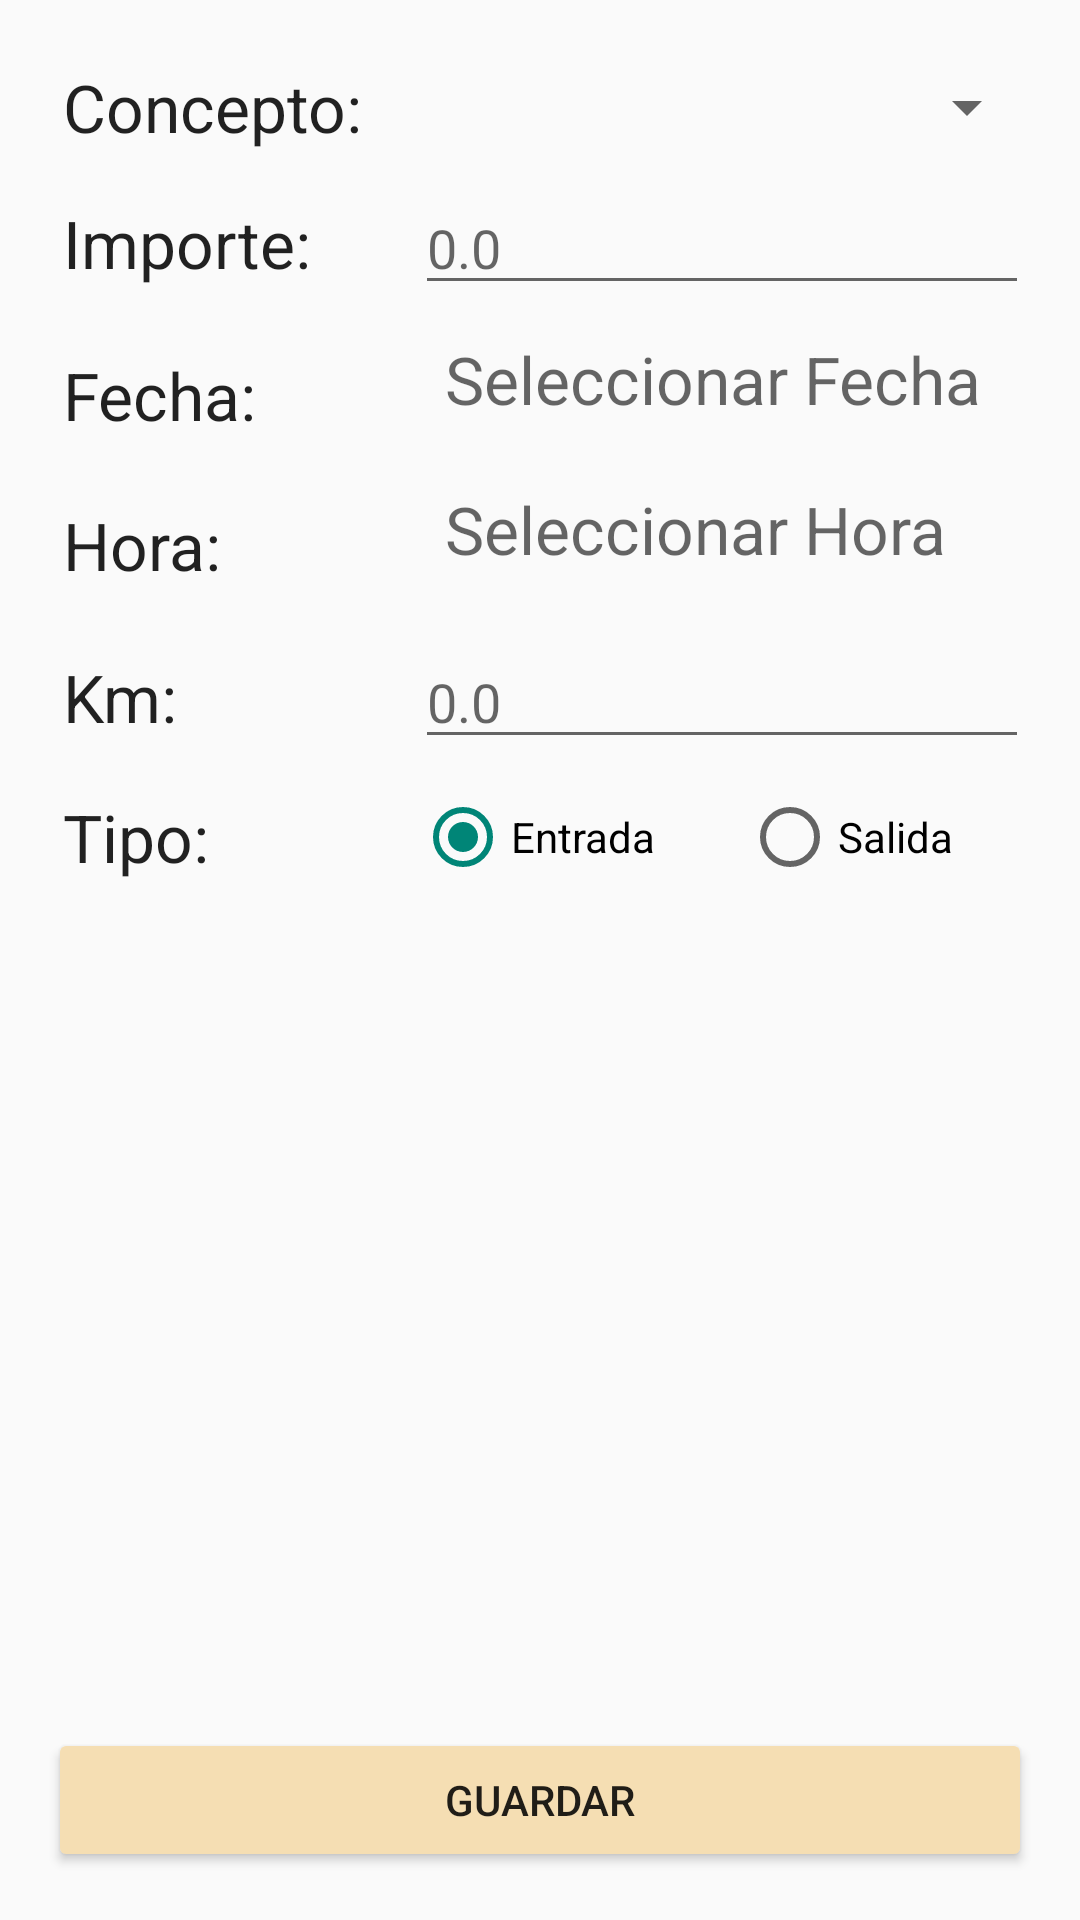

Layout XML and referenced resources for this Android screen:
<!-- AndroidManifest.xml: application theme AppTheme -->
<!-- res/layout/movimiento_detalle_fragment.xml -->
<?xml version="1.0" encoding="utf-8"?>
<TableLayout xmlns:android="http://schemas.android.com/apk/res/android"
    android:id="@+id/movdetalle"
    android:layout_width="match_parent"
    android:layout_height="match_parent"
    android:orientation="horizontal"
    android:paddingBottom="@dimen/activity_vertical_margin"
    android:paddingLeft="@dimen/activity_horizontal_margin"
    android:paddingRight="@dimen/activity_horizontal_margin"
    android:paddingTop="@dimen/activity_vertical_margin"
    android:shrinkColumns="*"
    android:stretchColumns="*"
    android:theme="@style/AppTheme">

    <TableRow
        android:gravity="center_vertical"
        android:padding="5dp">

    <TextView
            android:id="@+id/concepto_textview"
            android:layout_width="wrap_content"
            android:layout_height="wrap_content"
            android:text="@string/concepto"
            android:textAppearance="?android:attr/textAppearanceLarge" />

        <Spinner
            android:id="@+id/concepto_edittext"
            android:layout_width="wrap_content"
            android:layout_height="wrap_content"
            android:layout_span="12" />

    </TableRow>


    <TableRow
        android:gravity="center_vertical"
        android:padding="5dp">

    <TextView
            android:id="@+id/tipo_textview_boton"
            android:layout_width="wrap_content"
            android:layout_height="wrap_content"
            android:text="@string/importe"
            android:textAppearance="?android:attr/textAppearanceLarge" />

        <EditText
            android:id="@+id/importe_edittext"
            android:layout_width="match_parent"
            android:layout_height="wrap_content"
            android:layout_span="12"
            android:hint="0.0"
            android:inputType="numberDecimal|numberSigned" />

    </TableRow>

    <TableRow
        android:gravity="center_vertical"
        android:padding="5dp">

        <TextView
            android:id="@+id/diastextView"
            android:layout_width="wrap_content"
            android:layout_height="wrap_content"
            android:text="@string/fecha"
            android:textAppearance="?android:attr/textAppearanceLarge" />

        <TextView
            android:id="@+id/dias_edittext"
            android:layout_width="match_parent"
            android:layout_height="40dp"
            android:layout_span="12"
            android:hint="@string/select_fecha"
            android:paddingLeft="10dp"
            android:textAppearance="?android:attr/textAppearanceLarge" />

    </TableRow>

    <TableRow
        android:gravity="center_vertical"
        android:padding="5dp">

        <TextView
            android:layout_width="wrap_content"
            android:layout_height="wrap_content"
            android:text="@string/hora"
            android:textAppearance="?android:attr/textAppearanceLarge" />

        <TextView
            android:id="@+id/horaedit"
            android:layout_width="match_parent"
            android:layout_height="40dp"
            android:layout_span="12"
            android:hint="@string/select_hora"
            android:paddingLeft="10dp"
            android:textAppearance="?android:attr/textAppearanceLarge" />

    </TableRow>

    <TableRow
        android:gravity="center_vertical"
        android:padding="5dp">

    <TextView
            android:id="@+id/textView"
            android:layout_width="wrap_content"
            android:layout_height="wrap_content"
            android:text="@string/km"
            android:textAppearance="?android:attr/textAppearanceLarge" />


        <EditText
            android:id="@+id/kmedit"
            android:layout_width="match_parent"
            android:layout_height="wrap_content"
            android:layout_span="12"
            android:hint="0.0"
            android:inputType="numberDecimal" />

    </TableRow>

    <TableRow
        android:gravity="center_vertical"
        android:padding="5dp">

    <TextView
            android:layout_width="wrap_content"
            android:layout_height="wrap_content"
            android:text="@string/tipo"
            android:textAppearance="?android:attr/textAppearanceLarge" />


        <RadioGroup xmlns:android="http://schemas.android.com/apk/res/android"
            android:id="@+id/radioGroupTipos"
            android:layout_width="wrap_content"
            android:layout_height="wrap_content"
            android:layout_span="12"
            android:gravity="center"
            android:orientation="horizontal">

            <RadioButton
                android:id="@+id/radioEntrada"
                android:layout_width="wrap_content"
                android:layout_height="wrap_content"
                android:checked="true"
                android:text="@string/entrada"
                android:layout_weight="8"
                />

            <RadioButton
                android:id="@+id/radioSalida"
                android:layout_width="wrap_content"
                android:layout_height="wrap_content"
                android:layout_weight="8"
                android:checked="false"
                android:text="@string/salida"

                />

        </RadioGroup>

    </TableRow>

    <RelativeLayout
        android:id="@+id/linearLayout"
        android:layout_width="match_parent"
        android:layout_height="match_parent"
        android:layout_alignParentBottom="true">

        <Button
            android:id="@+id/save"
            android:layout_width="match_parent"
            android:layout_height="wrap_content"
            android:layout_alignParentBottom="true"
            android:backgroundTint="@color/Wheat"
            android:text="@string/guardar" />

    </RelativeLayout>


</TableLayout>
<!-- resources referenced by this layout -->
<resources>
  <color name="Wheat">#F5DEB3</color>
  <dimen name="activity_horizontal_margin">16dp</dimen>
  <dimen name="activity_vertical_margin">16dp</dimen>
  <string name="concepto">Concepto:</string>
  <string name="entrada">Entrada</string>
  <string name="fecha">Fecha:</string>
  <string name="guardar">Guardar</string>
  <string name="hora">Hora:</string>
  <string name="importe">Importe:</string>
  <string name="km">Km:</string>
  <string name="salida">Salida</string>
  <string name="select_fecha">Seleccionar Fecha</string>
  <string name="select_hora">Seleccionar Hora</string>
  <string name="tipo">Tipo:</string>
  <style name="AppTheme" parent="@android:style/Theme.Holo.Light.DarkActionBar">
          
      </style>
</resources>
